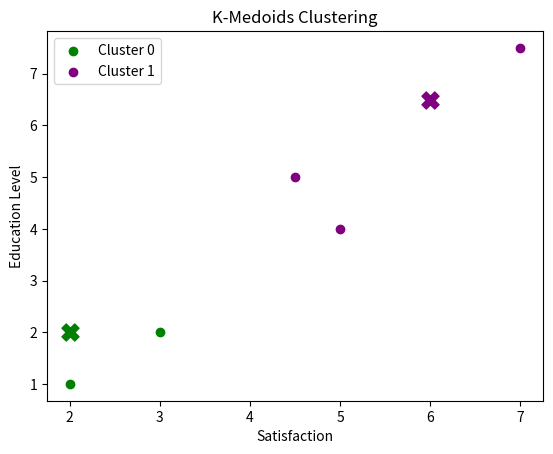

This chart was generated by the following Python code:
import pandas as pd
import numpy as np
import matplotlib.pyplot as plt

data = {
    'Satisfaction': [2.0, 2, 5.0, 6.0, 4.5, 7.0, 3.0],
    'Education_Level': [1.0, 2, 4.0, 6.5, 5.0, 7.5, 2]
}
df = pd.DataFrame(data)
X = df.values

def euclidean_distance(a, b):
    return np.sqrt(np.sum((a - b) ** 2))

def kmedoids(X, k=2, max_iter=100):
    np.random.seed(42)
    medoids = X[np.random.choice(len(X), k, replace=False)]
    
    for _ in range(max_iter):
        labels = []
        for point in X:
            distances = [euclidean_distance(point, medoid) for medoid in medoids]
            labels.append(distances.index(min(distances)))
        labels = np.array(labels)
        
        for i in range(k):
            cluster_points = X[labels == i]
            if len(cluster_points) > 0:
                total_distances = [sum(euclidean_distance(p, q) for q in cluster_points) for p in cluster_points]
                medoids[i] = cluster_points[np.argmin(total_distances)]
                
    return labels, medoids

labels, medoids = kmedoids(X, k=2)
df['Cluster'] = labels

colors = ['green', 'purple', 'blue', 'orange', 'red']

for i in range(len(medoids)):
    cluster_points = X[labels == i]
    print(f"\nCluster {i}")
    print(pd.DataFrame(cluster_points, columns=df.columns[:-1]))
    plt.scatter(cluster_points[:, 0], cluster_points[:, 1], color=colors[i], label=f'Cluster {i}')
    plt.scatter(medoids[i, 0], medoids[i, 1], color=colors[i], marker='X', s=150)

print("\nName: Dipesh Shrestha \nRoll no: 08\n")
plt.xlabel('Satisfaction')
plt.ylabel('Education Level')
plt.title('K-Medoids Clustering')
plt.legend()
plt.show()
